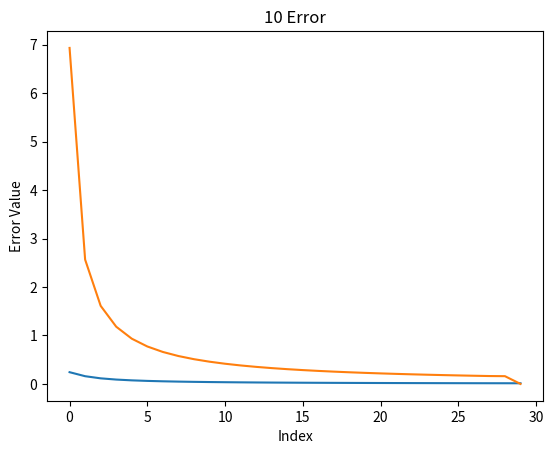

The matplotlib source for this figure:
import scipy.integrate as integrate
import numpy as np
import math

x = np.linspace(0,1,500)
valuesSet = list()

# Direct integration needed for checking our numerical metohds
def integrateDirect(a):
    for n in range(1,31):
        I = integrate.quad(lambda x: (math.pow(x,2*n))/(1+a*math.pow(x,2)) ,0,1)
        print(f'Iteration {n} = {I[0]}')
        valuesSet.append(I[0])
    return valuesSet

# An integral via recursive formula I_n
def integrateRecursion(a)->tuple:
    absoluteError = list()
    # First member of the series n=1
    I1 = integrate.quad(lambda x: (math.pow(x,2*1))/(1+a*math.pow(x,2)), 0 ,1)
    prevI = I1[0]
    absoluteError.append(abs(prevI - valuesSet[0]))
    print(f'Iteration {1} = {I1[0]}')

    for n in range(2,31):
        newI = 1/a * (1/(2*n-1) - prevI)
        absoluteError.append(abs(newI - valuesSet[n-1]))
        print(f'Iteration {n} = {newI}')
        prevI = newI

    return tuple(absoluteError)

# An integral via backward recursive formula I_n-1
def integrateBackwardRecursion(a)->tuple:
    absoluteError = list()
    # Last member of the series n=1
    I1 = integrate.quad(lambda x: (math.pow(x,2*30))/(1+a*math.pow(x,2)), 0 ,1)
    prevI = I1[0]
    absoluteError.append(abs(prevI - valuesSet[len(valuesSet)-1]))
    print(f'Iteration {30} = {I1[0]}')
    for n in range(29,0,-1):
        newI = 1/(2*n - 1) * (a - prevI)
        absoluteError.append(abs(newI - valuesSet[n-1]))
        print(f'Iteration {n} = {newI}')
        prevI = newI
    absoluteError.reverse()
    return tuple(absoluteError)

# print('--------- Direct Integration ---------')
print('0.1')
integrateDirect(0.1)
print('\n10')
integrateDirect(10)
# print('\n--------- Forward Recursive Formula Integration ---------')
# print('0.1')
# absErr1 = integrateRecursion(0.1)
# print('\n10')
# absErr2 = integrateRecursion(10)
print('\n--------- Backward Recursive Formula Integration ---------')
print('0.1')
absErr3 = integrateBackwardRecursion(0.1)
print('\n10')
absErr4 = integrateBackwardRecursion(10)


import matplotlib.pyplot as plt

plt.plot(absErr3)
plt.title('0.1 Error')
plt.xlabel('Index')
plt.ylabel('Error Value')
plt.show()

plt.plot(absErr4)
plt.title('10 Error')
plt.xlabel('Index')
plt.ylabel('Error Value')
plt.show()